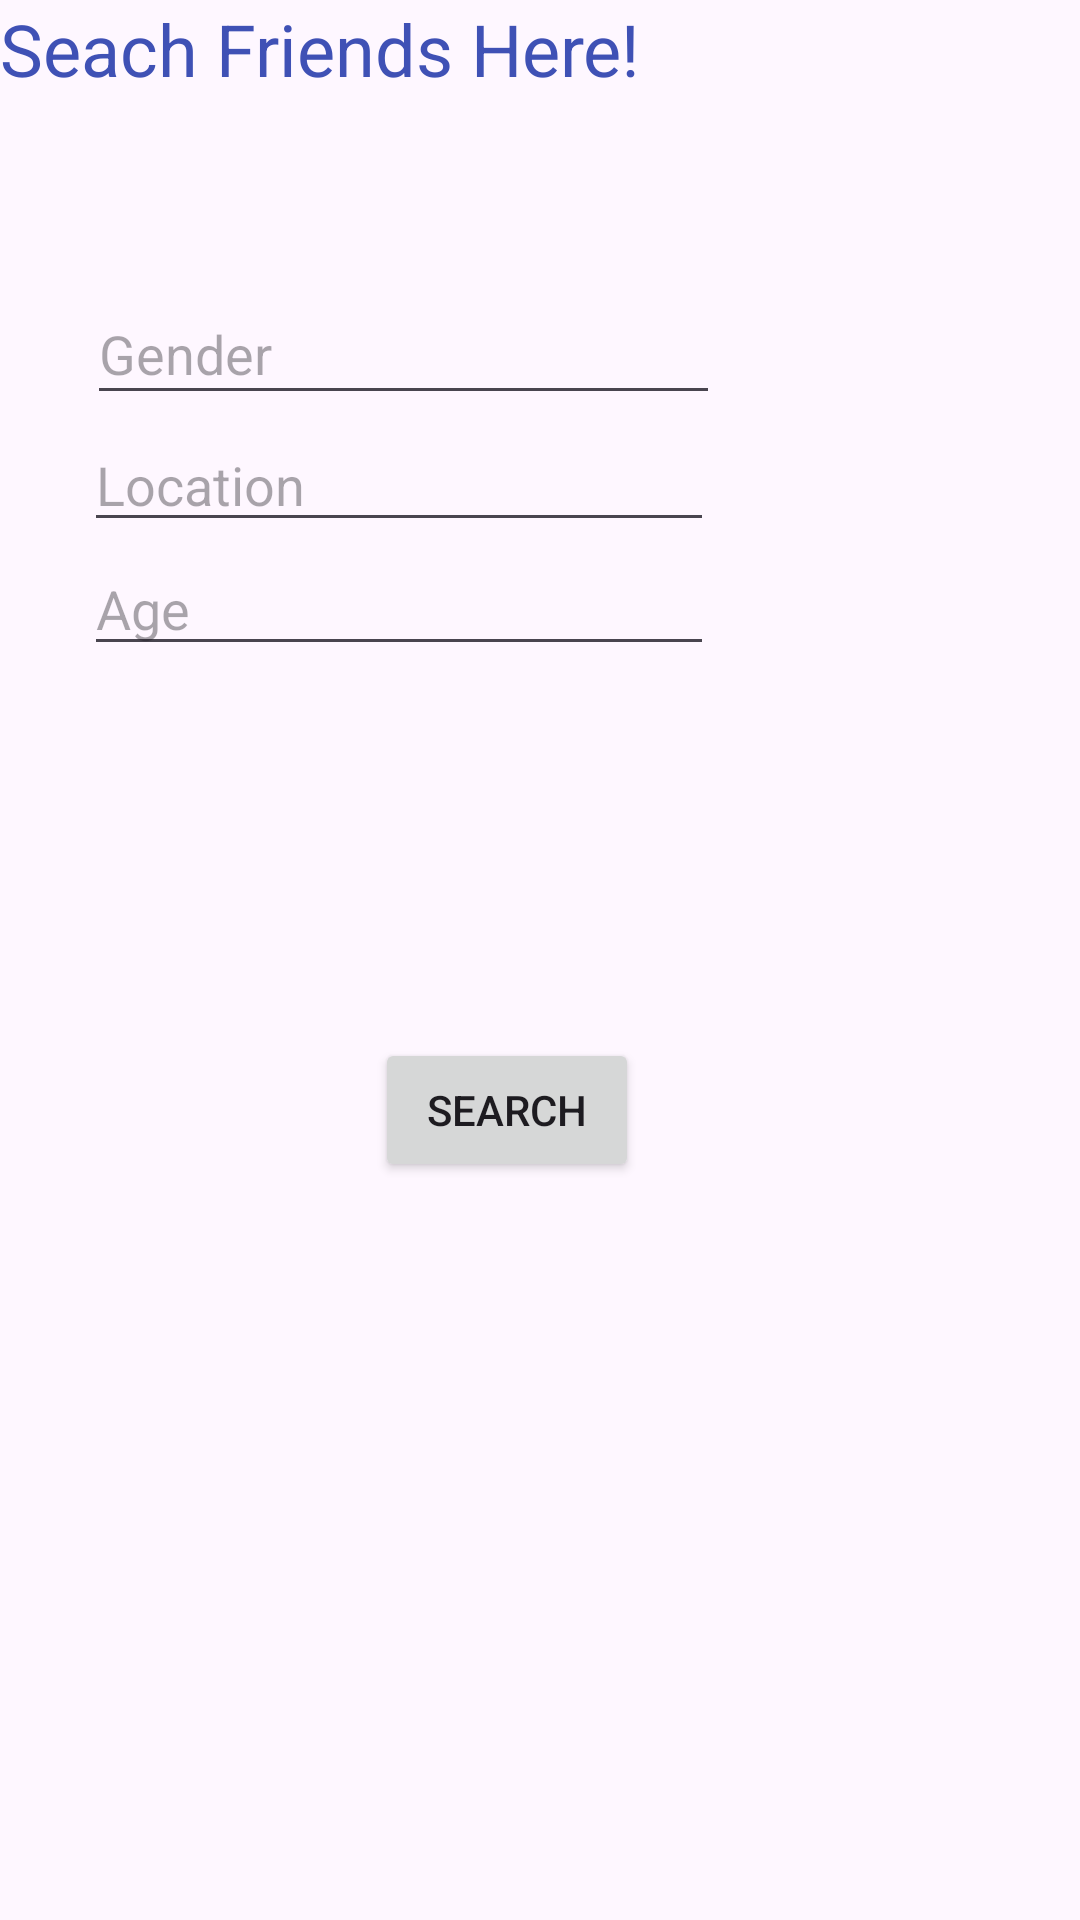

The Android layout XML behind this screen, and the referenced resources:
<!-- AndroidManifest.xml: application theme Theme.MiniFacebook -->
<!-- res/layout/activity_search_friends.xml -->
<?xml version="1.0" encoding="utf-8"?>
<androidx.constraintlayout.widget.ConstraintLayout xmlns:android="http://schemas.android.com/apk/res/android"
    xmlns:app="http://schemas.android.com/apk/res-auto"
    xmlns:tools="http://schemas.android.com/tools"
    android:id="@+id/linearLayout4"
    android:layout_width="match_parent"
    android:layout_height="match_parent">

    <TextView
        android:id="@+id/textView6"
        android:layout_width="wrap_content"
        android:layout_height="wrap_content"
        android:text="Seach Friends Here!"
        android:textColor="#3F51B5"
        android:textSize="24sp"
        tools:layout_editor_absoluteX="28dp"
        tools:layout_editor_absoluteY="31dp" />

    <EditText
        android:id="@+id/searchAge"
        android:layout_width="wrap_content"
        android:layout_height="wrap_content"
        android:layout_marginEnd="122dp"
        android:ems="10"
        android:hint="Age"
        android:inputType="text"
        app:layout_constraintEnd_toEndOf="parent"
        app:layout_constraintTop_toBottomOf="@+id/searchLocation" />

    <EditText
        android:id="@+id/searchLocation"
        android:layout_width="wrap_content"
        android:layout_height="wrap_content"
        android:layout_marginEnd="122dp"
        android:ems="10"
        android:hint="Location"
        android:inputType="textPostalAddress"
        app:layout_constraintBottom_toTopOf="@+id/searchAge"
        app:layout_constraintEnd_toEndOf="parent"
        app:layout_constraintTop_toBottomOf="@+id/txtGender" />

    <EditText
        android:id="@+id/txtGender"
        android:layout_width="211dp"
        android:layout_height="44dp"
        android:layout_marginTop="62dp"
        android:layout_marginEnd="120dp"
        android:layout_marginBottom="1dp"
        android:ems="10"
        android:hint="Gender"
        android:inputType="text"
        app:layout_constraintBottom_toTopOf="@+id/searchLocation"
        app:layout_constraintEnd_toEndOf="parent"
        app:layout_constraintTop_toBottomOf="@+id/textView6" />

    <Button
        android:id="@+id/searchButton"
        android:layout_width="wrap_content"
        android:layout_height="wrap_content"
        android:layout_marginStart="148dp"
        android:layout_marginTop="124dp"
        android:layout_marginEnd="170dp"
        android:text="Search"
        app:layout_constraintEnd_toEndOf="parent"
        app:layout_constraintStart_toStartOf="parent"
        app:layout_constraintTop_toBottomOf="@+id/searchAge" />

</androidx.constraintlayout.widget.ConstraintLayout>
<!-- resources referenced by this layout -->
<resources>
  <style name="Theme.MiniFacebook" parent="Base.Theme.MiniFacebook" />
  <style name="Base.Theme.MiniFacebook" parent="Theme.Material3.DayNight.NoActionBar">
          
          
      </style>
</resources>
